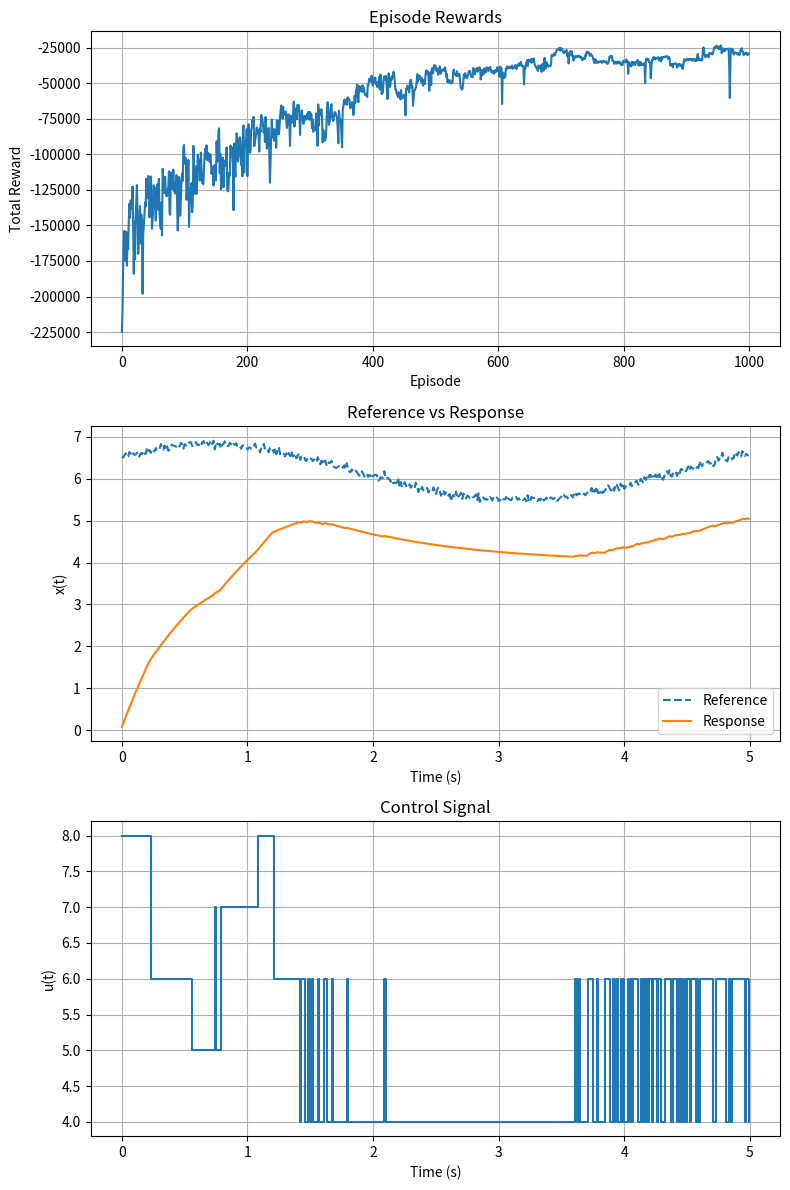

Here is the Python script that generated this plot:
import numpy as np
import matplotlib.pyplot as plt
from typing import List, Tuple

# --- Environment using error-based states and dynamic composite reference with delta_u penalty ---
class FirstOrderPlant:
    def __init__(
        self,
        dt: float,
        ref_seq: np.ndarray,
        error_bins: np.ndarray,
        lam: float = 0.01,
        beta: float = 0.1
    ):
        """
        dt: time step
        ref_seq: array of reference signal values over time
        error_bins: boundaries for discretizing the tracking error
        lam: weight on control effort in reward
        beta: weight on change in control input (delta_u) in reward
        """
        self.dt = dt
        self.ref_seq = ref_seq
        self.error_bins = error_bins
        self.lam = lam
        self.beta = beta
        self.actions = np.arange(-10, 11)  # possible control torques
        self.num_actions = len(self.actions)
        self.num_states = len(error_bins) + 1
        self.prev_u = 0.0  # to track previous action

    def discretize_error(self, e: float) -> int:
        """Map continuous error to discrete state via bins."""
        idx = np.digitize(e, self.error_bins)
        return int(np.clip(idx, 0, self.num_states - 1))

    def step(self, x: float, t: int, a: int) -> Tuple[float, float, int, float]:
        """
        Perform one time step.
        x: current output
        t: time index into ref_seq
        a: action index
        Returns: x_next, reward, next_state, applied control u
        """
        u = self.actions[a]
        # penalize change in control input
        delta_u = u - self.prev_u
        self.prev_u = u

        # discrete-time update x_dot = -x + u
        x_next = x + self.dt * (-x + u)

        # reference and error
        r = self.ref_seq[t]
        e = x_next - r

        # reward includes error, control effort, and delta_u penalty
        reward = -(10 * e**2 + self.lam * u**2 + self.beta * delta_u**2)

        s_next = self.discretize_error(e)
        return x_next, reward, s_next, u

    def reset(self) -> Tuple[float, int, int]:
        """Reset plant to initial condition x=0, reset prev_u, and state at t=0."""
        x0 = 0.0
        self.prev_u = 0.0
        e0 = x0 - self.ref_seq[0]
        s0 = self.discretize_error(e0)
        return x0, s0, 0


# --- Q-Learning Agent ---
class QLearningAgent:
    def __init__(
        self,
        num_states: int,
        num_actions: int,
        epsilon: float = 0.2,
        alpha: float = 0.1,
        gamma: float = 0.99
    ):
        """
        num_states: number of discrete states
        num_actions: number of possible actions
        epsilon: exploration rate
        alpha: learning rate
        gamma: discount factor
        """
        self.epsilon = epsilon
        self.alpha = alpha
        self.gamma = gamma
        self.Q = np.zeros((num_states, num_actions))

    def select_action(self, s: int) -> int:
        """ε-greedy action selection."""
        if np.random.rand() < self.epsilon:
            return np.random.randint(self.Q.shape[1])
        return int(np.argmax(self.Q[s]))

    def update(self, s: int, a: int, r: float, s_next: int) -> None:
        """Q-learning update rule."""
        target = r + self.gamma * np.max(self.Q[s_next])
        self.Q[s, a] += self.alpha * (target - self.Q[s, a])

    def decay_epsilon(self, decay: float = 0.995, min_epsilon: float = 0.01) -> None:
        """Decay exploration rate."""
        self.epsilon = max(self.epsilon * decay, min_epsilon)


def generate_composite_reference(
    time: np.ndarray, seed: int = None
) -> np.ndarray:
    """Create a composite reference using sine, cosine, and noise."""
    if seed is not None:
        np.random.seed(seed)
    ref = (
        2.0 * np.sin(0.5 * time) +
        1.5 * np.cos(1.0 * time) +
        0.05 * np.random.randn(len(time))
    )
    return np.clip(ref + 5.0, 0.0, 10.0)


def train_agent(
    env: FirstOrderPlant,
    agent: QLearningAgent,
    episodes: int
) -> List[float]:
    """Train agent over specified episodes; returns episode reward history."""
    T = len(env.ref_seq)
    reward_history = []
    for ep in range(episodes):
        x, s, t = env.reset()
        ep_reward = 0.0
        for _ in range(T):
            a = agent.select_action(s)
            x, r, s_next, _ = env.step(x, t, a)
            agent.update(s, a, r, s_next)
            s, t = s_next, t + 1
            ep_reward += r
        reward_history.append(ep_reward)
        agent.decay_epsilon()
    return reward_history


def simulate_policy(
    env: FirstOrderPlant,
    agent: QLearningAgent
) -> Tuple[np.ndarray, np.ndarray, np.ndarray]:
    """Run greedy policy to produce time, response, and control histories."""
    T = len(env.ref_seq)
    x = 0.0
    x_hist = np.zeros(T)
    u_hist = np.zeros(T)
    for t in range(T):
        e = x - env.ref_seq[t]
        s = env.discretize_error(e)
        a = int(np.argmax(agent.Q[s]))
        u = env.actions[a]
        x = x + env.dt * (-x + u)
        x_hist[t] = x
        u_hist[t] = u
    time = np.arange(T) * env.dt
    return time, x_hist, u_hist


def plot_results(
    time: np.ndarray,
    ref_seq: np.ndarray,
    x_hist: np.ndarray,
    u_hist: np.ndarray,
    reward_history: List[float]
) -> None:
    """Plot training rewards, reference vs. response, and control signal."""
    fig, axs = plt.subplots(3, 1, figsize=(8, 12))

    axs[0].plot(reward_history)
    axs[0].set(title="Episode Rewards", xlabel="Episode", ylabel="Total Reward")
    axs[0].grid(True)

    axs[1].plot(time, ref_seq, '--', label="Reference")
    axs[1].plot(time, x_hist, label="Response")
    axs[1].set(title="Reference vs Response", xlabel="Time (s)", ylabel="x(t)")
    axs[1].legend()
    axs[1].grid(True)

    axs[2].step(time, u_hist, where="post")
    axs[2].set(title="Control Signal", xlabel="Time (s)", ylabel="u(t)")
    axs[2].grid(True)

    plt.tight_layout()
    plt.show()


# --- Main Execution for dt=0.01 --- #
if __name__ == "__main__":
    dt = 0.01
    total_time = 5.0
    time = np.arange(0, total_time, dt)
    ref_seq = generate_composite_reference(time, seed=42)
    error_bins = np.linspace(-5, 5, 21)

    env = FirstOrderPlant(dt, ref_seq, error_bins, lam=0.001, beta=1.0)
    agent = QLearningAgent(env.num_states, env.num_actions,
                           epsilon=0.5, alpha=0.05, gamma=0.0)

    rewards = train_agent(env, agent, episodes=1000)
    time_out, x_hist, u_hist = simulate_policy(env, agent)
    plot_results(time_out, ref_seq, x_hist, u_hist, rewards)
